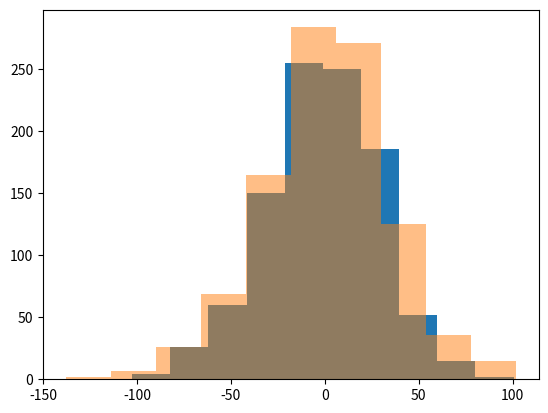

Reproduce this figure in Python.
import numpy as np
import scipy.stats as st
import matplotlib.pyplot as plt

#np.random.seed(0)

delta = 10
epsilon = 0.1

lambda_0 = 5
tau = 10

k = 5

def confounding(x):
    return 0
    return np.exp(x)

beta1s = []
thetas = []
for mc_iter in range(1000):
    pos_points = [st.expon.rvs(scale = 1/(lambda_0 + tau))]
    while pos_points[-1] < delta:
        pos_points.append(pos_points[-1] + st.expon.rvs(scale = 1/(lambda_0+tau + confounding(pos_points[-1]))))

    neg_points = [-1*st.expon.rvs(scale = 1/lambda_0)]
    while neg_points[-1] > -1*delta:
        neg_points.append(neg_points[-1] - st.expon.rvs(scale = 1/lambda_0))

    epsilons = np.array([(n+1)*epsilon for n in range(int(delta/epsilon))])
    thetahats = np.array([len([x for x in pos_points if x < (n+1)*epsilon]) - len([x for x in neg_points if x > -(n+1)*epsilon]) for n in range(int(delta/epsilon))])
    tauhats = [theta/epsilon for (theta, epsilon) in zip(thetahats, epsilons)]

    #beta1 = np.linalg.lstsq(np.vstack([np.ones(k), epsilons[:k]]).T, thetahats[:k], rcond = None)[0]
    beta1 = np.linalg.lstsq(np.vstack([np.ones(k), epsilons[:k]]).T, tauhats[:k], rcond = None)[0]
    beta1s.append(beta1[1])

    """
    if mc_iter == 1:
        k = int(delta/epsilon)
        #thetahats = [theta/epsilon for (theta, epsilon) in zip(thetahats, epsilons)]
        beta1 = np.linalg.lstsq(np.vstack([np.ones(k), epsilons[:k]]).T, thetahats[:k], rcond = None)[0]
        epsilons = epsilons
        thetahats = thetahats
        plt.plot(epsilons, thetahats)
        plt.plot(epsilons, [beta1[0] + beta1[1]*e for e in epsilons])
        plt.savefig("thetahat_plot.png")
        plt.show()
        exit()
    """


plt.hist(beta1s)


covs = np.array([(i+1)*epsilon for i in range(k)])
Xt = np.stack((np.ones(k)*1.0, covs))
hat = np.linalg.inv(Xt @ Xt.T) @ Xt
theory = []
for _ in range(1000):
    #b = sum([(12*i-6*k+6)/((k-1)*k*(k+1)*epsilon) * (st.poisson.rvs((lambda_0+tau)*(i+1)*epsilon) - st.poisson.rvs(lambda_0*(i+1)*epsilon)) for i in range(k)])
    b = sum([(12*i-6*k+6)/((k-1)*k*(k+1)*epsilon * (i+1)*epsilon) * (st.poisson.rvs((lambda_0+tau)*(i+1)*epsilon) - st.poisson.rvs(lambda_0*(i+1)*epsilon)) for i in range(k)])
    theory.append(b)

plt.hist(theory, alpha = 0.5)
plt.show()

print(st.kstest(beta1s, theory))
